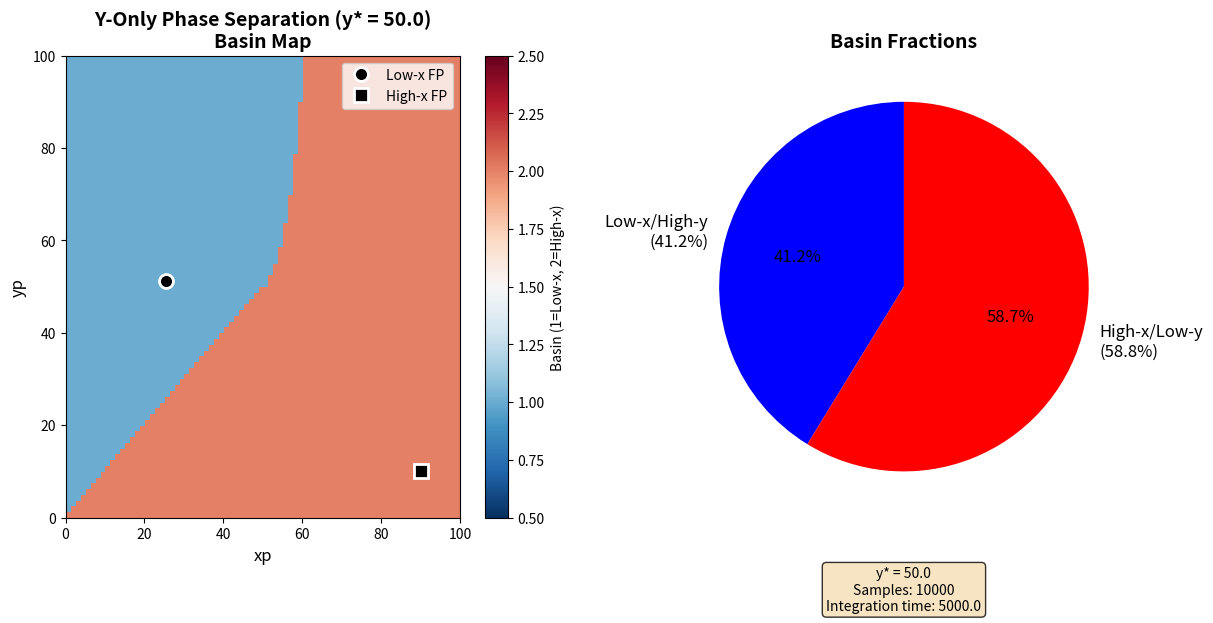

This chart was generated by the following Python code:
"""
===============================================================================
Title: Phase separation as a tunable regulator of canonical gene regulatory motifs
===============================================================================

Authors:
    Priya Chakraborty#
        The Institute of Mathematical Sciences, CIT Campus, Taramani,
        Chennai 600113, India

    Mintu Nandi*,#
        Universal Biology Institute, The University of Tokyo,
        7-3-1 Hongo, Bunkyo-ku, Tokyo 113-0033, Japan

    Sandeep Choubey*
        The Institute of Mathematical Sciences, CIT Campus, Taramani,
        Chennai 600113, India
        Homi Bhabha National Institute, Training School Complex,
        Anushaktinagar, Mumbai 400094, India

* Corresponding authors
# Equal contributions


Basin size calculation for Y-ONLY phase-separating toggle switch
Fixed y* = 50, x* is irrelevant (no phase separation for X)
Computes fraction of initial conditions that go to low-x/high-y vs high-x/low-y states.
"""

import numpy as np
import matplotlib.pyplot as plt
from scipy.optimize import fsolve
from scipy.integrate import solve_ivp
import time
import warnings
warnings.filterwarnings('ignore')

# ===================== Global parameters =====================

# Toggle production/degradation
ax = 5.0
ay = 5.0
bx = 0.05
by = 0.05
kxy = 30.0
kyx = 30.0
n = 2.0

# Exchange scaling
t1 = 1.0
t2 = 1.0

# Volumes
v = 1e-25
Vtot = 1e-20
V_factor = Vtot / v  # total number of "molecular volumes" in the system

# Thermodynamics/diffusion
T = 305.0
R = 8.314
NA = 6.023e23
kB = R / NA

tau_x = 1.0 / bx
tau_y = 1.0 / by
tau_Dx = 0.1 * tau_x
tau_Dy = 0.1 * tau_y
Dcx = Vtot ** (2.0 / 3.0) / (6.0 * tau_Dx)
Dcy = Vtot ** (2.0 / 3.0) / (6.0 * tau_Dy)

# Initial guesses for fixed point search
INITIAL_GUESSES = [
    [0.1, 10], [10, 0.1], [1, 1], [10, 10], [20, 20],
    [20, 70], [50, 50], [70, 70], [70, 20], [100, 100]
]

# Numerical controls
FP_ATOL = 1e-3
FSOLVE_XTOL = 1e-8

# Basin calculation parameters - OPTIMIZED FOR MAX CONVERGENCE
N_SAMPLES = 10000  # High number for accurate single-point measurement
X_MIN, X_MAX = 0, 100
Y_MIN, Y_MAX = 0, 100
INTEGRATION_TIME = 5000.0  # Long for full convergence
CONVERGENCE_TOL = 1e-3


# ===================== Y-ONLY Model class =====================

class ToggleModel_YOnly:
    """
    Y-ONLY phase separation model.
    Only Y phase separates, X has no dense phase.
    """
    def __init__(self, yps):
        self.yps = yps
        self.xps = float('inf')  # X never phase separates (threshold at infinity)
        self.V_factor = V_factor
        self.kB = kB
        self.T = T
        self.Vtot = Vtot
        self.v = v
        self.Dcx = Dcx
        self.Dcy = Dcy
        self.bx = bx
        self.by = by
        self.ax = ax
        self.ay = ay
        self.kxy = kxy
        self.kyx = kyx
        self.n = n
        self.t1 = t1
        self.t2 = t2
        
        # Precompute constants for Y only
        self.phiy_s = yps / V_factor
        self.CPy = kB * T * (self.phiy_s - np.log(self.phiy_s))
        self.kB_T = kB * T
        self.inv_kB_T = 1.0 / self.kB_T
        self.six_Dcx = 6.0 * Dcx
        self.six_Dcy = 6.0 * Dcy
        
        # Caches (only for Y)
        self.ym_cache = {}
    
    # X never phase separates - no dense phase, no exchange rates
    def kinx(self, xp, xm):
        return 0.0
    
    def koutx(self, xp, xm):
        return 0.0
    
    # Y phase separation functions
    def Fy(self, yp, ym):
        return -self.CPy * ym + self.kB_T * yp * (np.log(yp / (self.V_factor - ym)) - 1.0)
    
    def F1y(self, yp, ym):
        return -self.CPy * (ym - 1.0) + self.kB_T * (yp + 1.0) * (np.log((yp + 1.0) / (self.V_factor - (ym - 1.0))) - 1.0)
    
    def kiny(self, yp, ym):
        if yp < self.yps:
            return 0.0
        denom = (self.Vtot - self.v * ym) ** (2.0 / 3.0)
        if denom <= 0:
            return 0.0
        return (self.six_Dcy * yp) / denom
    
    def kouty(self, yp, ym):
        if yp < self.yps or ym <= 0:
            return 0.0
        denom = (self.Vtot - self.v * (ym - 1.0)) ** (2.0 / 3.0)
        if denom <= 0:
            return 0.0
        return ((self.six_Dcy * (yp + 1.0)) / denom) * np.exp((self.Fy(yp, ym) - self.F1y(yp, ym)) * self.inv_kB_T)
    
    def dymdt(self, yp, ym):
        return self.t2 * self.kiny(yp, ym) - self.t2 * self.kouty(yp, ym) - self.by * ym
    
    def calculate_ym(self, yp):
        """Find ym such that dymdt(yp, ym) = 0"""
        yp = float(yp)
        if yp < self.yps:
            return 0.0
        key = round(yp, 1)
        if key in self.ym_cache:
            return self.ym_cache[key]
        
        lo, hi = 0.0, min(0.99 * self.V_factor, 500.0)
        
        for _ in range(40):
            mid = (lo + hi) / 2
            f_mid = self.dymdt(yp, mid)
            if abs(f_mid) < 1e-6:
                self.ym_cache[key] = mid
                return mid
            if self.dymdt(yp, lo) * f_mid < 0:
                hi = mid
            else:
                lo = mid
            if hi - lo < 1e-6:
                break
        
        self.ym_cache[key] = (lo + hi) / 2
        return self.ym_cache[key]
    
    # Dilute dynamics
    def dxpdt(self, xp, yp):
        # No X phase separation terms
        return self.ax / (1.0 + (yp / self.kyx) ** self.n) - self.bx * xp
    
    def dypdt(self, xp, yp):
        ym = self.calculate_ym(yp)
        return self.ay / (1.0 + (xp / self.kxy) ** self.n) - self.by * yp - self.t2 * self.kiny(yp, ym) + self.t2 * self.kouty(yp, ym)
    
    def get_fixed_points(self):
        """Find all fixed points and identify the two stable ones"""
        fps = []
        
        for g in INITIAL_GUESSES:
            try:
                sol = fsolve(lambda X: [self.dxpdt(X[0], X[1]), self.dypdt(X[0], X[1])],
                             x0=np.array(g, dtype=float), xtol=FSOLVE_XTOL, maxfev=2000)
                
                if sol[0] < 0 or sol[1] < 0:
                    continue
                
                res = np.array([self.dxpdt(sol[0], sol[1]), self.dypdt(sol[0], sol[1])])
                if np.linalg.norm(res) > 1e-4:
                    continue
                
                if not any(np.allclose(sol, fp, atol=FP_ATOL) for fp in fps):
                    fps.append(sol)
            except:
                continue
        
        # Classify stability
        stable_fps = []
        for fp in fps:
            xp, yp = fp
            eps = 1e-4
            
            # Numerical Jacobian
            f0 = self.dxpdt(xp, yp)
            g0 = self.dypdt(xp, yp)
            
            J = np.array([
                [(self.dxpdt(xp + eps, yp) - f0) / eps,
                 (self.dxpdt(xp, yp + eps) - f0) / eps],
                [(self.dypdt(xp + eps, yp) - g0) / eps,
                 (self.dypdt(xp, yp + eps) - g0) / eps]
            ])
            
            eig = np.linalg.eigvals(J)
            if np.all(np.real(eig) < 0):
                stable_fps.append(fp)
        
        return stable_fps
    
    def trajectory_to_basin(self, x0, y0, stable_fps):
        """
        Integrate from (x0,y0) and determine basin.
        """
        try:
            sol = solve_ivp(lambda t, y: [self.dxpdt(y[0], y[1]), self.dypdt(y[0], y[1])],
                           [0, INTEGRATION_TIME], [x0, y0], 
                           method='LSODA', rtol=1e-4, atol=1e-6)
            
            final = sol.y[:, -1]
            
            # Check convergence to fixed points
            dist1 = np.linalg.norm(final - stable_fps[0])
            dist2 = np.linalg.norm(final - stable_fps[1])
            min_dist = min(dist1, dist2)
            
            # Strategy 1: Close to fixed point
            if min_dist < CONVERGENCE_TOL:
                return 0 if dist1 < dist2 else 1
            
            # Strategy 2: Qualitative rule based on final state
            if final[0] < final[1] - 10:  # x much smaller than y
                return 0
            elif final[0] > final[1] + 10:  # x much larger than y
                return 1
            
            # Strategy 3: Check derivative
            deriv = np.array([self.dxpdt(final[0], final[1]), 
                             self.dypdt(final[0], final[1])])
            if np.linalg.norm(deriv) < 1e-2:
                return 0 if final[0] < final[1] else 1
            
            # Strategy 4: Extended integration
            sol_ext = solve_ivp(lambda t, y: [self.dxpdt(y[0], y[1]), self.dypdt(y[0], y[1])],
                               [0, INTEGRATION_TIME * 2], [x0, y0], 
                               method='LSODA', rtol=1e-4, atol=1e-6)
            final_ext = sol_ext.y[:, -1]
            
            if final_ext[0] < final_ext[1]:
                return 0
            else:
                return 1
                
        except:
            # Fallback to initial condition heuristic
            if x0 < y0:
                return 0
            else:
                return 1
    
    def generate_basin_map(self, map_size=100):
        """
        Generate a basin map for visualization.
        """
        print(f"\nGenerating basin map ({map_size}×{map_size})...")
        
        # Create grid
        x_grid = np.linspace(X_MIN, X_MAX, map_size)
        y_grid = np.linspace(Y_MIN, Y_MAX, map_size)
        X, Y = np.meshgrid(x_grid, y_grid)
        
        # Find stable fixed points
        stable_fps = self.get_fixed_points()
        if len(stable_fps) != 2:
            print("  WARNING: Could not find two stable fixed points")
            return None, None
        
        stable_fps = sorted(stable_fps, key=lambda fp: fp[0])
        
        # Initialize basin map
        basin_map = np.zeros((map_size, map_size))
        
        # Process grid points
        for i in range(map_size):
            if i % 20 == 0:
                print(f"    Row {i}/{map_size}")
            for j in range(map_size):
                x0, y0 = X[i, j], Y[i, j]
                basin = self.trajectory_to_basin(x0, y0, stable_fps)
                basin_map[i, j] = basin + 1  # 1 or 2
        
        return basin_map, stable_fps


# ===================== Single-point basin calculation =====================

def compute_single_basin_size(yps_fixed=50.0):
    """
    Compute basin fractions for a single threshold value.
    """
    print(f"\n{'='*60}")
    print(f"Y-ONLY PHASE SEPARATION - SINGLE POINT CALCULATION")
    print(f"{'='*60}")
    print(f"Fixed y* = {yps_fixed}")
    print(f"Samples: {N_SAMPLES}")
    print(f"Integration time: {INTEGRATION_TIME}")
    print(f"{'='*60}\n")
    
    # Generate random initial conditions
    np.random.seed(42)
    init_points = np.random.uniform(low=[X_MIN, Y_MIN], high=[X_MAX, Y_MAX], 
                                    size=(N_SAMPLES, 2))
    
    start = time.time()
    
    # Create model
    model = ToggleModel_YOnly(yps_fixed)
    
    # Find stable fixed points
    stable_fps = model.get_fixed_points()
    
    if len(stable_fps) != 2:
        print(f"ERROR: Found {len(stable_fps)} stable fixed points (need 2)")
        return None, None, None
    
    # Sort by x-value
    stable_fps = sorted(stable_fps, key=lambda fp: fp[0])
    fp_low, fp_high = stable_fps[0], stable_fps[1]
    
    print(f"\nStable fixed points:")
    print(f"  Low-x state:  ({fp_low[0]:.2f}, {fp_low[1]:.2f})")
    print(f"  High-x state: ({fp_high[0]:.2f}, {fp_high[1]:.2f})")
    
    # Process all initial conditions
    basin_counts = [0, 0]
    
    for i, (x0, y0) in enumerate(init_points):
        if i % 1000 == 0:
            print(f"  Progress: {i}/{N_SAMPLES}")
        
        basin = model.trajectory_to_basin(x0, y0, stable_fps)
        if basin >= 0:
            basin_counts[basin] += 1
        else:
            # Force assignment as last resort
            if x0 < y0:
                basin_counts[0] += 1
            else:
                basin_counts[1] += 1
    
    # Calculate fractions
    total = sum(basin_counts)
    frac_low = basin_counts[0] / N_SAMPLES
    frac_high = basin_counts[1] / N_SAMPLES
    
    elapsed = time.time() - start
    
    print(f"\nResults:")
    print(f"  Low-x basin:  {frac_low:.4f} ({basin_counts[0]} points)")
    print(f"  High-x basin: {frac_high:.4f} ({basin_counts[1]} points)")
    print(f"  Sum: {frac_low + frac_high:.4f}")
    print(f"  Time: {elapsed:.1f}s")
    
    return model, stable_fps, (frac_low, frac_high)


# ===================== Plotting =====================

def plot_basin_map(model, stable_fps, fractions, yps_fixed=50.0, map_size=100):
    """
    Plot basin map with results.
    """
    # Generate basin map
    basin_map, _ = model.generate_basin_map(map_size=map_size)
    
    if basin_map is None:
        return
    
    frac_low, frac_high = fractions
    
    # Create figure
    fig, (ax1, ax2) = plt.subplots(1, 2, figsize=(14, 6))
    
    # Left: Basin map
    im = ax1.imshow(basin_map, origin='lower', cmap='RdBu_r',
                   extent=[X_MIN, X_MAX, Y_MIN, Y_MAX],
                   aspect='auto', vmin=0.5, vmax=2.5)
    
    # Mark fixed points
    fp_low, fp_high = sorted(stable_fps, key=lambda fp: fp[0])
    ax1.plot(fp_low[0], fp_low[1], 'ko', markersize=10, 
            markeredgecolor='white', markeredgewidth=2, label='Low-x FP')
    ax1.plot(fp_high[0], fp_high[1], 'ks', markersize=10,
            markeredgecolor='white', markeredgewidth=2, label='High-x FP')
    
    ax1.set_xlabel('xp', fontsize=12)
    ax1.set_ylabel('yp', fontsize=12)
    ax1.set_title(f'Y-Only Phase Separation (y* = {yps_fixed})\nBasin Map', 
                  fontsize=14, fontweight='bold')
    ax1.legend(loc='upper right', fontsize=10)
    plt.colorbar(im, ax=ax1, label='Basin (1=Low-x, 2=High-x)')
    
    # Right: Pie chart of basin fractions
    colors = ['blue', 'red']
    labels = [f'Low-x/High-y\n({frac_low:.1%})', 
              f'High-x/Low-y\n({frac_high:.1%})']
    
    ax2.pie([frac_low, frac_high], labels=labels, colors=colors,
            autopct='%1.1f%%', startangle=90, textprops={'fontsize': 12})
    ax2.set_title('Basin Fractions', fontsize=14, fontweight='bold')
    
    # Add info text
    info_text = (f"y* = {yps_fixed}\n"
                 f"Samples: {N_SAMPLES}\n"
                 f"Integration time: {INTEGRATION_TIME}")
    ax2.text(0.5, -0.2, info_text, transform=ax2.transAxes,
             ha='center', fontsize=10,
             bbox=dict(boxstyle='round', facecolor='wheat', alpha=0.8))
    plt.show()


def print_summary(fractions):
    """
    Print formatted summary.
    """
    frac_low, frac_high = fractions
    
    print("\n" + "="*60)
    print("SUMMARY - Y-ONLY PHASE SEPARATION")
    print("="*60)
    print(f"Fixed y* = 50.0")
    print(f"Samples: {N_SAMPLES}")
    print("-"*60)
    print(f"Low-x/High-y basin:  {frac_low:.4f} ({frac_low:.1%})")
    print(f"High-x/Low-y basin: {frac_high:.4f} ({frac_high:.1%})")
    print(f"Sum:                 {frac_low + frac_high:.4f}")
    print(f"Ratio (L/H):         {frac_low/frac_high:.4f}")
    print("="*60)


def export_results(fractions, filename='y_only_basin_results.dat'):
    """
    Export results to file.
    """
    frac_low, frac_high = fractions
    
    header = (f"# Y-ONLY phase separation results\n"
              f"# Fixed y* = 50.0\n"
              f"# Samples = {N_SAMPLES}\n"
              f"# Integration time = {INTEGRATION_TIME}\n"
              f"# Columns: parameter\tvalue\n")
    
    data = np.array([
        [1, frac_low],
        [2, frac_high],
        [3, frac_low + frac_high],
        [4, frac_low/frac_high]
    ])
    
    np.savetxt(filename, data, fmt='%.6f', header=header, comments='')
    print(f"\nResults saved to '{filename}'")


# ===================== Main =====================

if __name__ == "__main__":
    # Fixed y* threshold
    yps_fixed = 50.0
    
    # Compute basin sizes for single point
    model, stable_fps, fractions = compute_single_basin_size(yps_fixed)
    
    if fractions is not None:
        # Plot basin map and pie chart
        plot_basin_map(model, stable_fps, fractions, yps_fixed, map_size=80)
        
        # Print summary
        print_summary(fractions)
        
        # Export results
        export_results(fractions, 'basin_sizes_Y_PS_toggle_100by100.dat')
    
    print("\n" + "="*60)
    print("COMPLETE!")
    print("="*60)
